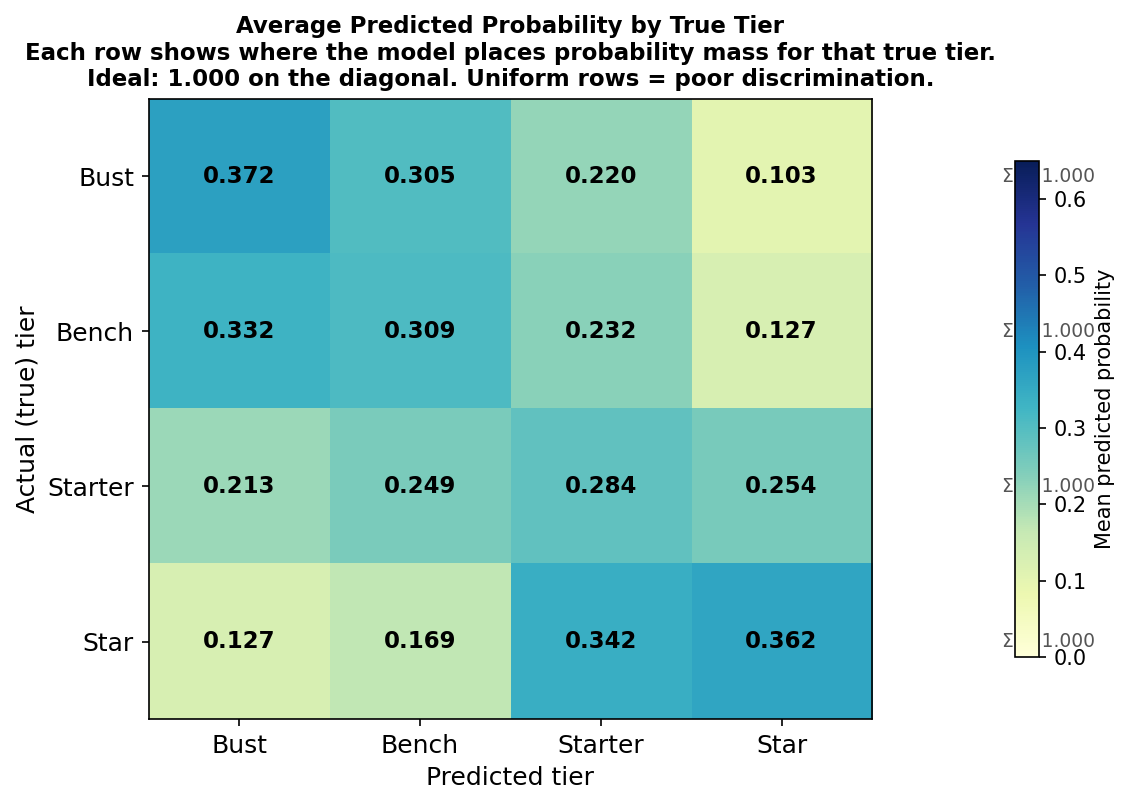

The file beside this chart, header and first rows:
actual_tier_label, p_bust, p_bench, p_starter, p_star
bust, 0.372, 0.3045, 0.2203, 0.1032
bench, 0.3319, 0.3091, 0.2316, 0.1274
starter, 0.2129, 0.2494, 0.284, 0.2537
star, 0.1274, 0.1687, 0.3422, 0.3616
